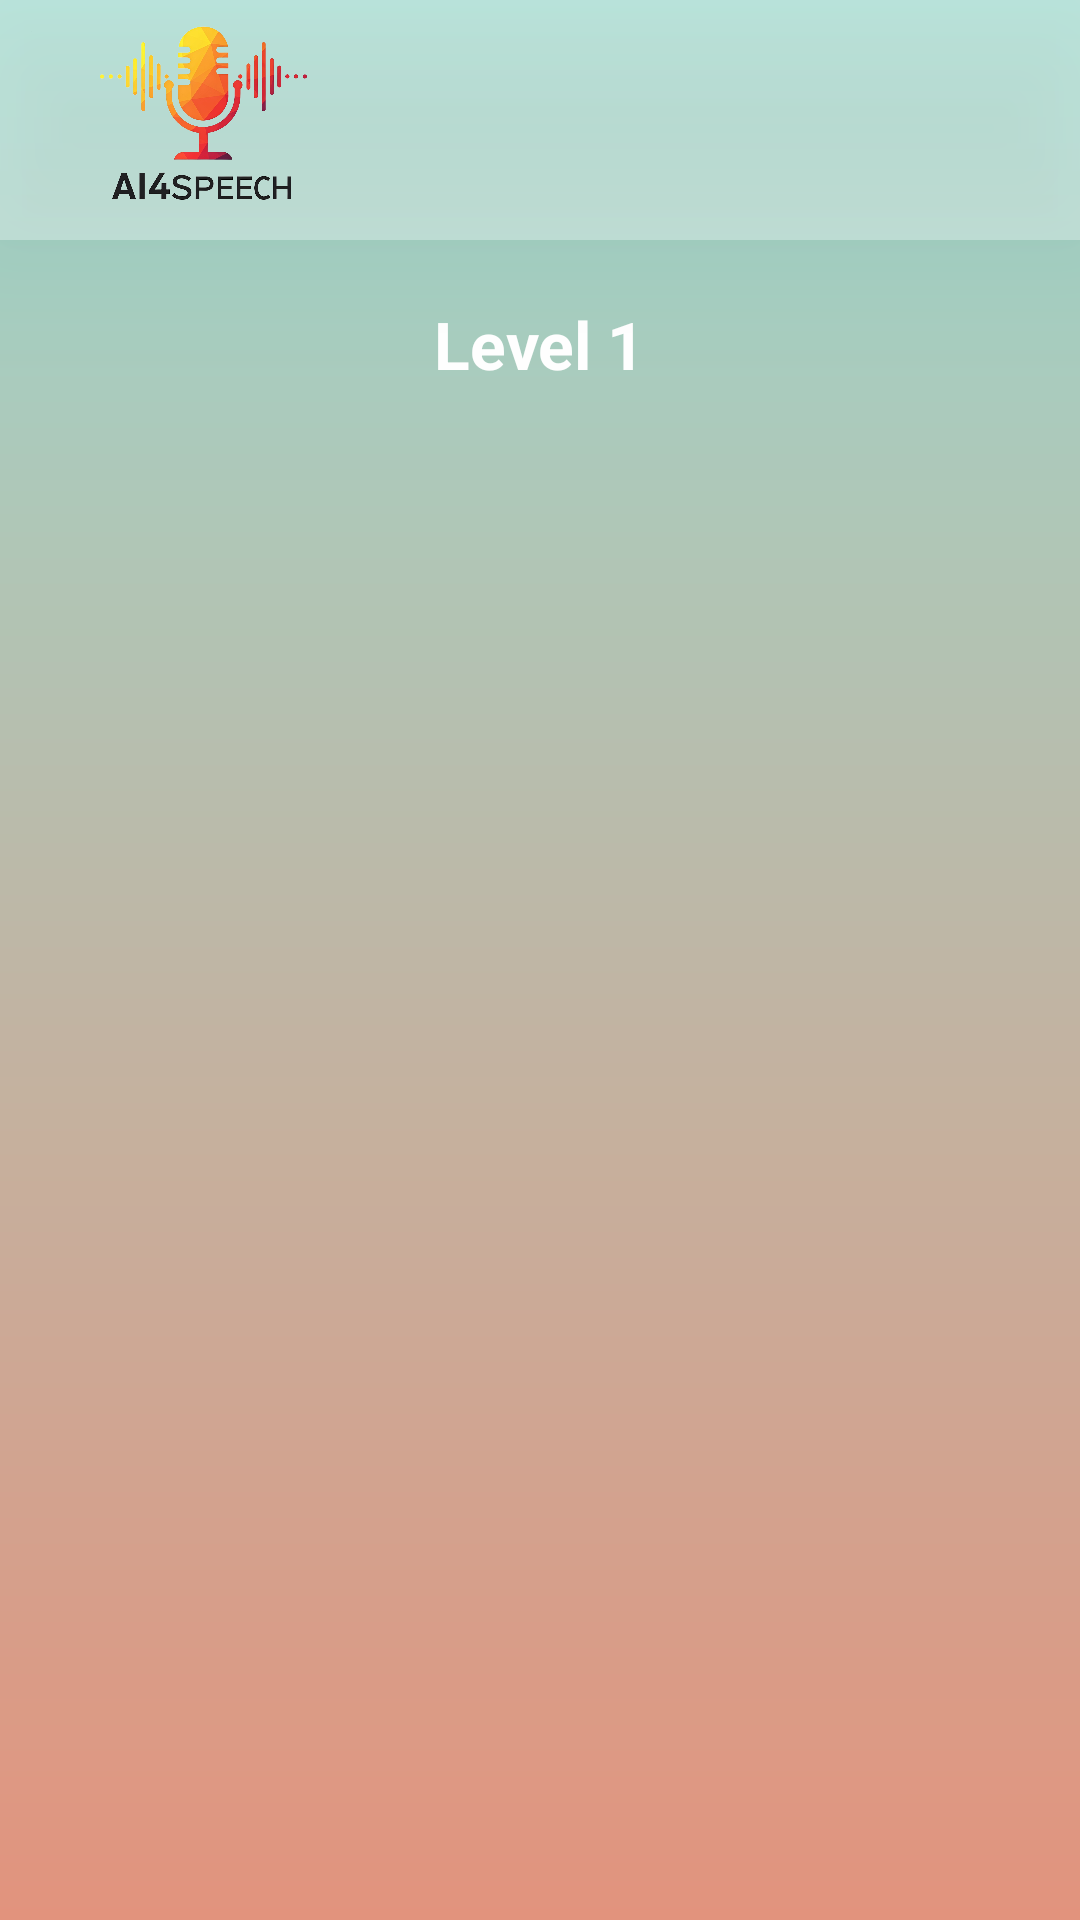

Android layout source for this screen:
<!-- AndroidManifest.xml: application theme Theme.AI4Speech -->
<!-- res/layout/activity_game.xml -->
<?xml version="1.0" encoding="utf-8"?>
<RelativeLayout xmlns:android="http://schemas.android.com/apk/res/android"
    android:layout_width="match_parent"
    android:layout_height="match_parent"
    android:background="@drawable/background_gradient">

    <View
        android:layout_width="match_parent"
        android:layout_height="match_parent"
        android:background="#BC000000"
        android:alpha="0.06"/>

    
    <LinearLayout
        android:id="@+id/navbar"
        android:layout_width="match_parent"
        android:layout_height="80dp"
        android:orientation="horizontal"
        android:background="@color/transparent_white"
        android:gravity="center_vertical"
        android:paddingHorizontal="16dp"
        android:elevation="30dp">

        <ImageView
            android:id="@+id/appLogo"
            android:layout_width="106dp"
            android:layout_height="80dp"
            android:contentDescription="App Logo"
            android:src="@drawable/app_logo" />

        <View
            android:layout_width="0dp"
            android:layout_height="wrap_content"
            android:layout_weight="1"/>

        <ImageButton
            android:id="@+id/profileButton"
            android:layout_width="25dp"
            android:layout_height="25dp"
            android:layout_marginEnd="10dp"
            android:adjustViewBounds="true"
            android:background="?attr/selectableItemBackgroundBorderless"
            android:contentDescription="Profile"
            android:scaleType="fitCenter"
            android:src="@drawable/profile" />

        <ImageButton
            android:id="@+id/logoutButton"
            android:layout_width="25dp"
            android:layout_height="25dp"
            android:src="@drawable/logout"
            android:background="?attr/selectableItemBackgroundBorderless"
            android:contentDescription="Logout"
            android:scaleType="fitCenter"
            android:adjustViewBounds="true"/>
    </LinearLayout>

    
    <TextView
        android:id="@+id/levelIndicator"
        android:layout_width="wrap_content"
        android:layout_height="wrap_content"
        android:text="Level 1"
        android:textSize="22sp"
        android:textStyle="bold"
        android:textColor="@android:color/white"
        android:layout_below="@id/navbar"
        android:layout_centerHorizontal="true"
        android:layout_marginTop="20dp"/>

    
    <ImageView
        android:id="@+id/objectImage"
        android:layout_width="185dp"
        android:layout_height="185dp"
        android:scaleType="fitCenter"
        android:layout_below="@id/levelIndicator"
        android:layout_centerHorizontal="true"
        android:layout_marginTop="15dp"/>

    
    <LinearLayout
        android:id="@+id/letterBoxesContainer"
        android:layout_width="wrap_content"
        android:layout_height="wrap_content"
        android:layout_below="@id/objectImage"
        android:layout_centerHorizontal="true"
        android:orientation="horizontal"
        android:paddingTop="10dp"
        android:layout_marginTop="15dp"/>

    
    <ScrollView
        android:id="@+id/alphabetKeyboardScroll"
        android:layout_width="match_parent"
        android:layout_height="wrap_content"
        android:layout_below="@id/letterBoxesContainer"
        android:layout_marginTop="20dp"
        android:fillViewport="true"
        android:scrollbars="vertical"
        android:gravity="center_horizontal">

        <LinearLayout
            android:layout_width="match_parent"
            android:layout_height="wrap_content"
            android:gravity="center"
            android:orientation="vertical">

            <GridLayout
                android:id="@+id/alphabetKeyboard"
                android:layout_width="wrap_content"
                android:layout_height="wrap_content"
                android:columnCount="6"
                android:padding="1dp"
                android:alignmentMode="alignMargins"
                android:layout_gravity="center"/>
        </LinearLayout>
    </ScrollView>


    
    <LinearLayout
        android:id="@+id/feedbackSection"
        android:layout_width="wrap_content"
        android:layout_height="wrap_content"
        android:layout_below="@id/alphabetKeyboardScroll"
        android:layout_centerHorizontal="true"
        android:orientation="horizontal"
        android:gravity="center"
        android:visibility="visible"> 

        
        <Button
            android:id="@+id/submitButton"
            android:layout_width="wrap_content"
            android:layout_height="wrap_content"
            android:text="Submit"
            android:padding="10dp"
            android:textSize="16sp"
            android:visibility="gone"/>

        
        <ImageView
            android:id="@+id/feedbackIcon"
            android:layout_width="30dp"
            android:layout_height="30dp"
            android:layout_marginStart="10dp"
            android:visibility="gone"/>

        
        <Button
            android:id="@+id/nextButton"
            android:layout_width="wrap_content"
            android:layout_height="wrap_content"
            android:text="Next"
            android:padding="12dp"
            android:textSize="16sp"
            android:layout_marginStart="10dp"
            android:visibility="gone"/>

        <ImageButton
            android:id="@+id/speakerButton"
            android:src="@drawable/ic_speaker"
            android:visibility="gone"
            android:background="@null"
            android:contentDescription="Play Sound"
            android:layout_width="50dp"
            android:layout_height="50dp"
            android:layout_marginStart="10dp"
            android:scaleType="fitXY"  />

    </LinearLayout>

</RelativeLayout>
<!-- resources referenced by this layout -->
<resources>
  <color name="transparent_white">#50FFFFFF</color>
  <!-- drawable app_logo: png bitmap (drawable, 265209 bytes) -->
  <!-- drawable background_gradient (drawable) -->
  <?xml version="1.0" encoding="utf-8"?>
  <layer-list xmlns:android="http://schemas.android.com/apk/res/android">
      <item>
          <shape android:shape="rectangle">
              <gradient
                  android:angle="270"
                  android:startColor="#A3E4D7"
                  android:endColor="#ED9A83"
                  android:type="linear"/>
          </shape>
      </item>
  </layer-list>
  <!-- drawable ic_speaker (drawable) -->
  <?xml version="1.0" encoding="utf-8"?>
      <vector xmlns:android="http://schemas.android.com/apk/res/android"
          android:width="24dp"
          android:height="24dp"
          android:viewportWidth="24.0"
          android:viewportHeight="24.0">
  
          <path
              android:fillColor="#000000"
              android:pathData="M3,10v4h4l5,5v-14l-5,5h-4zm13.5,2c0,-1.77 -1.02,-3.29 -2.5,-4.03v8.05c1.48,-0.74 2.5,-2.26 2.5,-4.02zm2.5,0c0,2.53 -1.5,4.71 -3.5,5.65v-11.3c2,0.94 3.5,3.12 3.5,5.65z"/>
      </vector>
  <style name="Theme.AI4Speech" parent="Base.Theme.AI4Speech" />
  <style name="Base.Theme.AI4Speech" parent="Theme.Material3.DayNight.NoActionBar">
          
          
      </style>
</resources>
